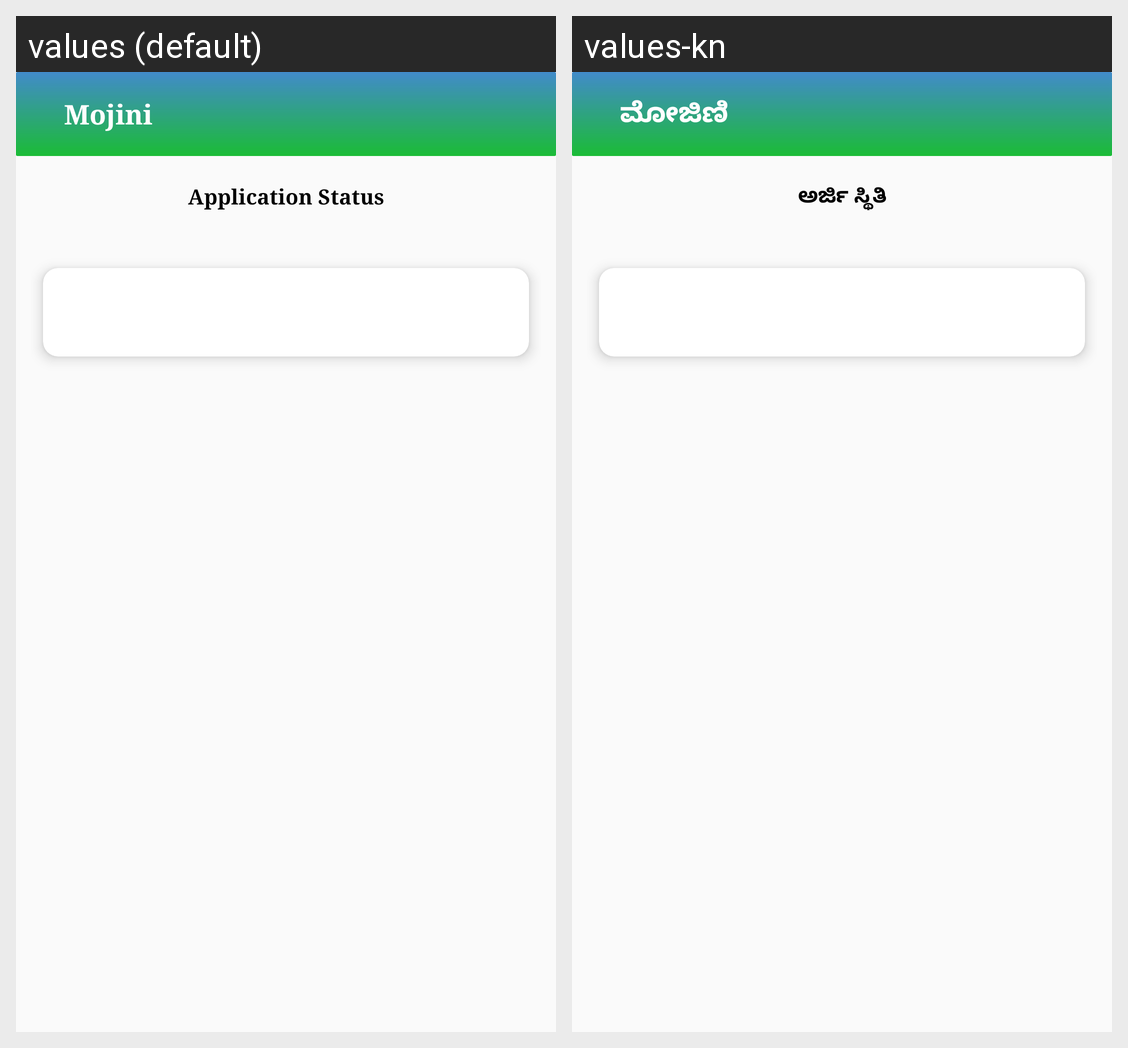

The Android screen above is rendered under two locales of the same app. Produce the string resources it draws, with the default and per-locale values.
Android screen res/layout/activity_mojini_application_status_basedonappno.xml rendered under 2 locales, left to right: values (default), values-kn. Device: Nexus 5 (rendered at 1080×1920; each locale shown at half size, 540×960, under a caption strip naming it); theme AppTheme.NoActionBar.
Strings drawn on this screen, with the default value and each locale's value (text and hints the layout hard-codes, and strings that could not be matched under every locale, appear in the picture but are not listed):

mojini
  values: Mojini
  values-kn: ಮೋಜಿಣಿ

application_status
  values: Application Status
  values-kn: ಅರ್ಜಿ ಸ್ಥಿತಿ
